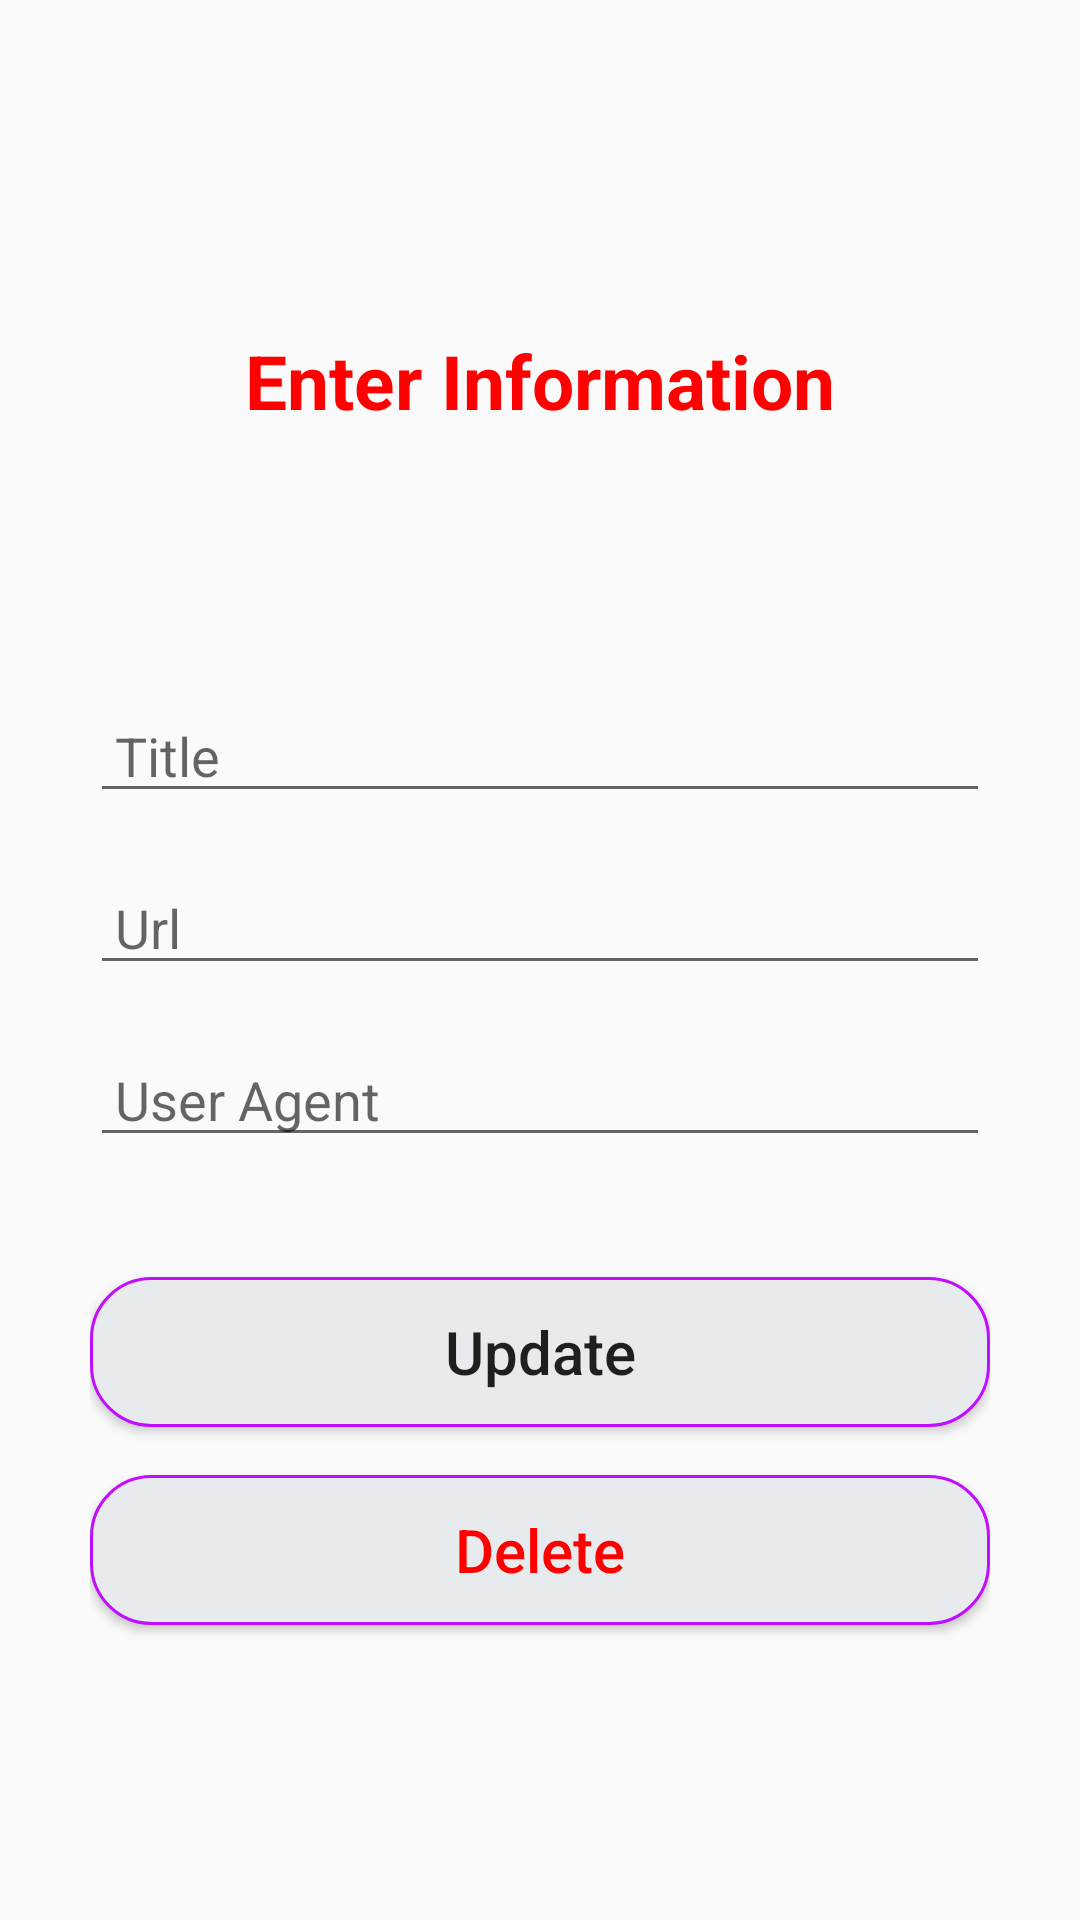

This screen was rendered from an Android layout file. Write that file and the resources it references.
<!-- AndroidManifest.xml: application theme Theme.YTV_Player_Pro -->
<!-- res/layout/activity_update.xml -->
<?xml version="1.0" encoding="utf-8"?>
<androidx.constraintlayout.widget.ConstraintLayout xmlns:android="http://schemas.android.com/apk/res/android"
                                                   xmlns:app="http://schemas.android.com/apk/res-auto"
                                                   xmlns:tools="http://schemas.android.com/tools"
                                                   android:layout_width="match_parent"
                                                   android:layout_height="match_parent"
                                                   tools:context=".activity.UpdateActivity"
                                                   android:padding="30dp">

    <TextView
        android:id="@+id/textView2"
        android:layout_width="match_parent"
        android:layout_height="wrap_content"
        android:layout_marginTop="80dp"
        android:gravity="center"
        android:text="Enter Information"
        android:textColor="#ff0000"
        android:textSize="25sp"
        android:textStyle="bold"
        app:layout_constraintEnd_toEndOf="parent"
        app:layout_constraintStart_toStartOf="parent"
        app:layout_constraintTop_toTopOf="parent" />

    <EditText
        android:id="@+id/title_input2"
        android:layout_width="match_parent"
        android:layout_height="wrap_content"
        android:layout_marginTop="86dp"
        android:ems="10"
        android:hint=" Title"
        android:inputType="textPersonName"
        app:layout_constraintEnd_toEndOf="parent"
        app:layout_constraintStart_toStartOf="parent"
        app:layout_constraintTop_toBottomOf="@+id/textView2" />

    <EditText
        android:id="@+id/author_input2"
        android:layout_width="match_parent"
        android:layout_height="wrap_content"
        android:layout_marginTop="16dp"
        android:ems="10"
        android:hint=" Url"
        android:inputType="textPersonName"
        app:layout_constraintEnd_toEndOf="parent"
        app:layout_constraintStart_toStartOf="parent"
        app:layout_constraintTop_toBottomOf="@+id/title_input2" />

    <EditText
        android:id="@+id/pages_input2"
        android:layout_width="match_parent"
        android:layout_height="wrap_content"
        android:layout_marginTop="16dp"
        android:ems="10"
        android:hint=" User Agent"
        android:inputType="number"
        app:layout_constraintEnd_toEndOf="parent"
        app:layout_constraintStart_toStartOf="parent"
        app:layout_constraintTop_toBottomOf="@+id/author_input2" />

    <Button
        android:id="@+id/update_button"
        android:layout_width="match_parent"
        android:layout_height="50dp"
        android:layout_marginTop="40dp"
        android:text="Update"
        android:textSize="20sp"
        android:background="@drawable/sendmail_bg"
        android:textAllCaps="false"
        app:layout_constraintEnd_toEndOf="parent"
        app:layout_constraintStart_toStartOf="parent"
        app:layout_constraintTop_toBottomOf="@+id/pages_input2" />

    <Button
        android:background="@drawable/sendmail_bg"
        android:id="@+id/delete_button"
        android:layout_width="match_parent"
        android:layout_height="50dp"
        android:layout_marginTop="16dp"
        android:text="Delete"
        android:textAllCaps="false"
        android:textColor="#ff00"
        android:textSize="20sp"
        app:layout_constraintEnd_toEndOf="parent"
        app:layout_constraintStart_toStartOf="parent"
        app:layout_constraintTop_toBottomOf="@+id/update_button" />

</androidx.constraintlayout.widget.ConstraintLayout>
<!-- resources referenced by this layout -->
<resources>
  <!-- drawable sendmail_bg (drawable) -->
  <?xml version="1.0" encoding="utf-8"?>
  <shape xmlns:android="http://schemas.android.com/apk/res/android"
      android:shape="rectangle">
  
  <corners android:radius="20dp"/>
      <solid android:color="#E8EBED"/>
  
      <stroke android:width="1dp"
              android:color="#C20DFF"/>
  
  </shape>
  <style name="Theme.YTV_Player_Pro" parent="Theme.AppCompat.DayNight.NoActionBar">
          
          <item name="colorPrimary">@color/purple_500</item>
          <item name="colorPrimaryVariant">@color/purple_700</item>
          <item name="colorOnPrimary">@color/white</item>
          
          <item name="colorSecondary">@color/teal_200</item>
          <item name="colorSecondaryVariant">@color/teal_700</item>
          <item name="colorOnSecondary">@color/black</item>
          
          <item name="android:statusBarColor">?attr/colorPrimaryVariant</item>
          
      </style>
  <color name="purple_500">#FF6200EE</color>
  <color name="purple_700">#FF3700B3</color>
  <color name="white">#FFFFFFFF</color>
  <color name="teal_200">#dc8888</color>
  <color name="teal_700">#FF018786</color>
  <color name="black">#000000</color>
</resources>
